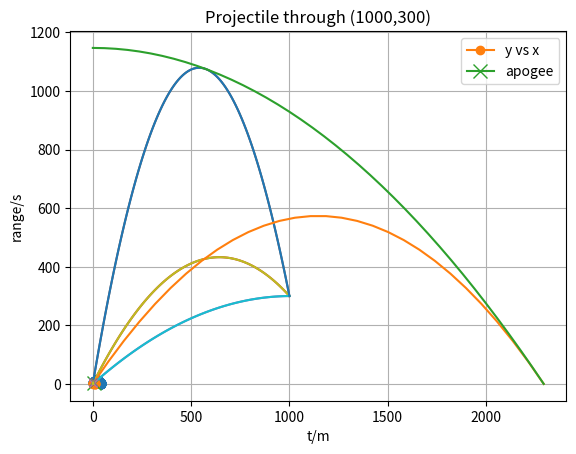

Reproduce this figure in Python.
import matplotlib.pyplot as plt
import numpy as np
from math import *


class Projectiles:
    def __init__(self, intial_velocity, launch_angle, height, g, time_step, target_x, target_y):
        self.intial_velocity = intial_velocity
        self.launch_angle = radians(launch_angle)
        self.height = height
        self.gravitational_constant = g
        self.time_step = time_step
        self.x_coord = target_x
        self.y_coord = target_y
    
    def landing_time(self):
        b = -(self.intial_velocity * sin(self.launch_angle))
        c = -(self.height)
        a = self.gravitational_constant / 2
        t = (-b + sqrt((b ** 2) - (4 * a * c))) / (2 * a)
        return t

    def vertical_displacement(self, t):
        s = (self.height) + (self.intial_velocity * sin(self.launch_angle) * t) + (0.5 * (-self.gravitational_constant) * (t ** 2))
        return s

    def horizontal_displacement(self, t):
        s = self.intial_velocity * cos(self.launch_angle) * t
        return s
    
    def maximum_horizontal_range(self):
        R = ((self.intial_velocity ** 2) / self.gravitational_constant) * (sin(self.launch_angle) * cos(self.launch_angle) + 
        cos(self.launch_angle) * sqrt((sin(self.launch_angle) ** 2) + (2 * self.gravitational_constant * self.height / self.intial_velocity ** 2)))
        return R
    
    def apogee(self):
        apogee_y = self.height + (((self.intial_velocity ** 2) / (2 * self.gravitational_constant)) * (sin(self.launch_angle) ** 2))
        apogee_x = ((self.intial_velocity ** 2) / self.gravitational_constant) * sin(self.launch_angle) * cos(self.launch_angle)
        return apogee_x, apogee_y
    
    def time_taken(self, range):
        T = range / (self.intial_velocity * cos(self.launch_angle))
        return T
    
    def trajectory_equation(self, launch_angle, initial_velocity, height, g, x):
        y = height + (x * tan(launch_angle)) - ((g / (2 * (initial_velocity ** 2))) * ((tan(launch_angle) ** 2) + 1) * (x ** 2))
        return y
    
    def min_velocity_trajectory(self, x):
        u = sqrt(self.gravitational_constant) * sqrt(self.y_coord - self.height + sqrt((self.y_coord - self.height) ** 2 + self.x_coord ** 2))
        min_u_angle = atan((u ** 2) / (self.gravitational_constant * self.x_coord))
        output = self.trajectory_equation(min_u_angle, u, self.height, self.gravitational_constant, x)
        return output
    
    def high_low_trajectories(self, x):
        a = (self.gravitational_constant / (2 * (self.intial_velocity ** 2))) * (self.x_coord ** 2)
        b = -(self.x_coord)
        c = self.y_coord - self.height + a
        angle_1 = atan((-(b) - sqrt((b**2 - 4*a*c))) / (2 * a))
        angle_2 = atan((-(b) + sqrt((b**2 - 4*a*c))) / (2 * a))
        return self.trajectory_equation(angle_1, self.intial_velocity, self.height, self.gravitational_constant, x), self.trajectory_equation(angle_2, self.intial_velocity, self.height, self.gravitational_constant, x)
    
    def max_possible_range(self):
        R = ((self.intial_velocity ** 2) / self.gravitational_constant) * sqrt(1 + (2*self.gravitational_constant*self.height)/(self.intial_velocity**2))
        return R

    def max_range_trajectory(self, x):
        optimum_angle = asin(1/(sqrt(2 + (2*self.gravitational_constant*self.height)/(self.intial_velocity**2))))
        return self.trajectory_equation(optimum_angle, self.intial_velocity, self.height, self.gravitational_constant, x)
    
    def bounding_parabola(self, x):
        y = ((self.intial_velocity ** 2) / (2 * self.gravitational_constant)) - ((self.gravitational_constant * (x ** 2)) / (2 * (self.intial_velocity ** 2))) + self.height
        return y
    
    def distance_travelled_var(self, horizontal_range):
        a = (self.intial_velocity ** 2) / (self.gravitational_constant*(1 + tan(self.launch_angle)**2))
        b = tan(self.launch_angle)
        c = tan(self.launch_angle) - (self.gravitational_constant*horizontal_range)*(1 + (tan(self.launch_angle))**2)/(self.intial_velocity ** 2)
        s = a*(self.trajectory_length_func(b) - self.trajectory_length_func(c))
        return s

    def trajectory_length_func(self, z):
        y = 0.5 * log(abs(sqrt(1 + z**2) + z)) + 0.5 * z * sqrt(1 + z**2)
        return y
    
    def projectile_range_from_origin(self, t):
        r = np.sqrt(((self.intial_velocity ** 2)* (t ** 2)) - (self.gravitational_constant * (t ** 3) * self.intial_velocity * sin(self.launch_angle)) + (0.25 * (self.gravitational_constant**2) * (t ** 4)))
        return r

    def maxima_minima(self):
        a = ((3 * self.intial_velocity) / (2 * self.gravitational_constant))
        t_1 = a * (sin(self.launch_angle) + sqrt((sin(self.launch_angle) ** 2) - (8 / 9)))
        t_2 = a * (sin(self.launch_angle) - sqrt((sin(self.launch_angle) ** 2) - (8 / 9)))
        return t_1, t_2
    
    def challenge1(self):
        limit = self.landing_time()
        number_of_plots = int(limit / self.time_step)

        tlist = np.linspace(0, limit, num=number_of_plots)
        ylist = self.vertical_displacement(tlist)
        xlist = self.horizontal_displacement(tlist)
        return xlist, ylist
    
    def challenge1_plot(self):
        plt.xlabel('x/m')
        plt.ylabel('y/m')
        plt.title('projectile motion model')
        coords = self.challenge1()
        
        plt.plot(coords[0], coords[1], marker='o')
        plt.grid()
        plt.show()
    
    def challenge2(self):
        max_range = self.maximum_horizontal_range()
        xlist = np.linspace(0, max_range, num=20)
        ylist = self.trajectory_equation(self.launch_angle, self.intial_velocity, self.height, self.gravitational_constant, xlist)

        return xlist, ylist
    
    def challenge2_plot(self):
        plt.xlabel('x/m')
        plt.ylabel('y/m')
        plt.title('Projectile trajectory')
        coords = self.challenge2()
        apogee_coords = self.apogee()

        plt.plot(coords[0], coords[1], marker='o', label="y vs x")
        plt.plot(apogee_coords[0], apogee_coords[1], marker = 'x', ms = 10, label="apogee")

        plt.grid()
        plt.legend()
        plt.show()
    
    def challenge3(self):
        xlist = np.linspace(0, self.x_coord, num=100)
        ylist_1 = self.min_velocity_trajectory(xlist)
        ylist_2 = self.high_low_trajectories(xlist)

        return ylist_1, ylist_2
    
    def challenge3_plot(self):
        plt.xlabel('x/m')
        plt.ylabel('y/m')
        plt.title('Projectile to hit X,Y')
        xlist = np.linspace(0, self.x_coord, num=100)
        coords = self.challenge3()
        plt.plot(xlist, coords[0])
        plt.plot(xlist, coords[1][0])
        plt.plot(xlist, coords[1][1])

        plt.grid()
        plt.show()
    
    def challenge4(self):
        limit1 = self.maximum_horizontal_range()
        limit2 = self.max_possible_range()

        xlist1 = np.linspace(0, limit1, num=30)
        xlist2 = np.linspace(0, limit2, num=30)
        ylist1 = self.trajectory_equation(self.launch_angle, self.intial_velocity, self.height, self.gravitational_constant, xlist1)
        ylist2 = self.max_range_trajectory(xlist2)

        return [xlist1, ylist1, xlist2, ylist2]

    def challenge4_plot(self):
        coords = self.challenge4()

        plt.xlabel('x/m')
        plt.ylabel('y/m')
        plt.title('Projectile trajectory')

        plt.plot(coords[0], coords[1])
        plt.plot(coords[2], coords[3])
        R = self.maximum_horizontal_range()
        distance = self.distance_travelled_var(R)
        plt.title('S = '+ str(distance))

        plt.grid()
        plt.show()
    
    def challenge5(self):
        limit = self.max_possible_range()
        xlist = np.linspace(0, limit, num=40)
        ylist = self.bounding_parabola(xlist)

        return xlist, ylist
    
    def challenge5_plot(self):
        xlist = np.linspace(0, self.x_coord, num=100)
        coords3 = self.challenge3()
        coords4 = self.challenge4()
        coords5 = self.challenge5()
        plt.xlabel('x/m')
        plt.ylabel('y/m')
        plt.title('Projectile through (' + str(self.x_coord) + ',' + str(self.y_coord) + ')')
        
        plt.plot(xlist, coords3[0])
        plt.plot(xlist, coords3[1][0])
        plt.plot(xlist, coords3[1][1])
        plt.plot(coords4[2], coords4[3])
        plt.plot(coords5[0], coords5[1])

        plt.grid()
        plt.show()
    




projectile = Projectiles(20, 45, 2, 9.81, 0.01, 1000, 300)
projectile.challenge1_plot()

projectile = Projectiles(10, 42, 1, 9.81, 0.01, 1000, 300)
projectile.challenge2_plot()

projectile = Projectiles(150, 30, 0, 9.81, 0.01, 1000, 300)
projectile.challenge3_plot()

projectile = Projectiles(10, 60, 2, 9.81, 0.01, 1000, 300)
projectile.challenge4_plot()

projectile = Projectiles(150, 30, 0, 9.81, 0.01, 1000, 300)
projectile.challenge5_plot()

angles_list = [30, 45, 60, 70.5, 78, 85]

plt.xlabel('x/m')
plt.ylabel('y/m')

for i in angles_list:
    projectile2 = Projectiles(10, i, 0, 10, 0.01, 1000, 300)
    coords = projectile2.challenge1()
    plt.plot(coords[0], coords[1])

plt.grid()
plt.show()



for i in angles_list:
    projectile3 = Projectiles(10, i, 0, 10, 0.01, 1000, 300)
    time_of_flight = projectile3.landing_time()
    tlist = np.linspace(0, time_of_flight, num=100)
    rlist = projectile3.projectile_range_from_origin(tlist)
    
    z = (sin(radians(i)) ** 2) - (8/9)
    if z >= 0:
        key_points = projectile3.maxima_minima()
        rpoint1 = projectile3.projectile_range_from_origin(key_points[0])
        rpoint2 = projectile3.projectile_range_from_origin(key_points[1])
        plt.plot(key_points[0], rpoint1, marker = 'x')
        plt.plot(key_points[1], rpoint2, marker = 'x')
    
    plt.plot(tlist, rlist)

plt.xlabel('t/m')
plt.ylabel('range/s')

plt.grid()
plt.show()

